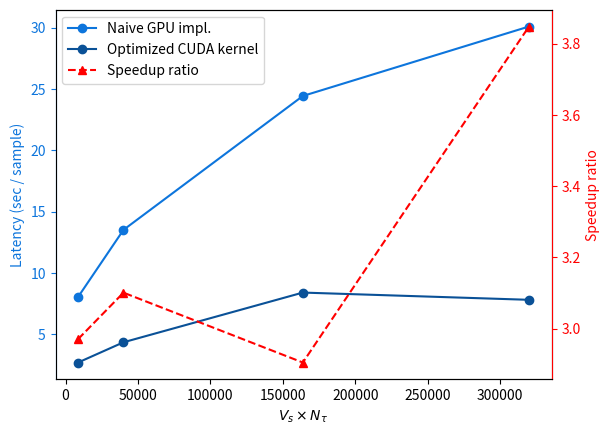

This figure's Python source: (Note: this script raises an exception after producing the figure.)
import numpy as np
import matplotlib.pyplot as plt
import os
# import matplotlib
# matplotlib.use('Agg') # write plots to disk without requiring a display or GUI.
from matplotlib import rcParams
rcParams['figure.raise_window'] = False

plt.ion()

Ls = [6, 10, 16, 20]
Ls = [L**3 * 40 for L in Ls]
latency_naive_gpu = [8.05, 13.52, 24.43, 30.09]
latency_opt_cuda = [2.71, 4.36, 8.41, 7.82]
speedup = [latency_naive_gpu[i] / latency_opt_cuda[i] for i in range(len(latency_naive_gpu))]   

fig, ax1 = plt.subplots()

# Plot latencies on the primary y-axis (blue)
line1, = ax1.plot(Ls, latency_naive_gpu, marker='o', linestyle='-', color="#0d75dc", label='Naive GPU impl.')
line2, = ax1.plot(Ls, latency_opt_cuda, marker='o', linestyle='-', color="#0A5197", label='Optimized CUDA kernel')
ax1.set_xlabel(r'$V_s \times N_\tau$')
ax1.set_ylabel(r'Latency (sec / sample)')
ax1.tick_params(axis='y')
# ax1.grid(True)

# Create a secondary y-axis for speedup (red)
ax2 = ax1.twinx()
line3, = ax2.plot(Ls, speedup, marker='^', linestyle='--', color='r', label='Speedup ratio')
ax2.set_ylabel(r'Speedup ratio')
ax2.tick_params(axis='y')

# Set spine colors and tick colors after twinx
ax1.spines['left'].set_color('#0d75dc')  # Set left axis line color
ax1.tick_params(axis='y', colors='#0d75dc')  # Set left y-axis tick colors
ax1.yaxis.label.set_color('#0d75dc')  # Set left y-axis label color
ax2.spines['right'].set_color('r')  # Set right axis line color
ax2.tick_params(axis='y', colors='r')  # Set right y-axis tick colors
ax2.yaxis.label.set_color('r')  # Set right y-axis label color

# Combine legends from both axes
lines = [line1, line2, line3]
labels = [line.get_label() for line in lines]
ax1.legend(lines, labels, loc='upper left')

plt.show(block=False)

# Save the plot
script_path = os.path.dirname(os.path.abspath(__file__))
class_name = __file__.split('/')[-1].replace('.py', '')
method_name = "latency_speedup"
save_dir = os.path.join(script_path, f"./figures/{class_name}")
os.makedirs(save_dir, exist_ok=True)
file_path = os.path.join(save_dir, f"{method_name}.pdf")
plt.savefig(file_path, format="pdf", bbox_inches="tight")
print(f"Figure saved at: {file_path}")


